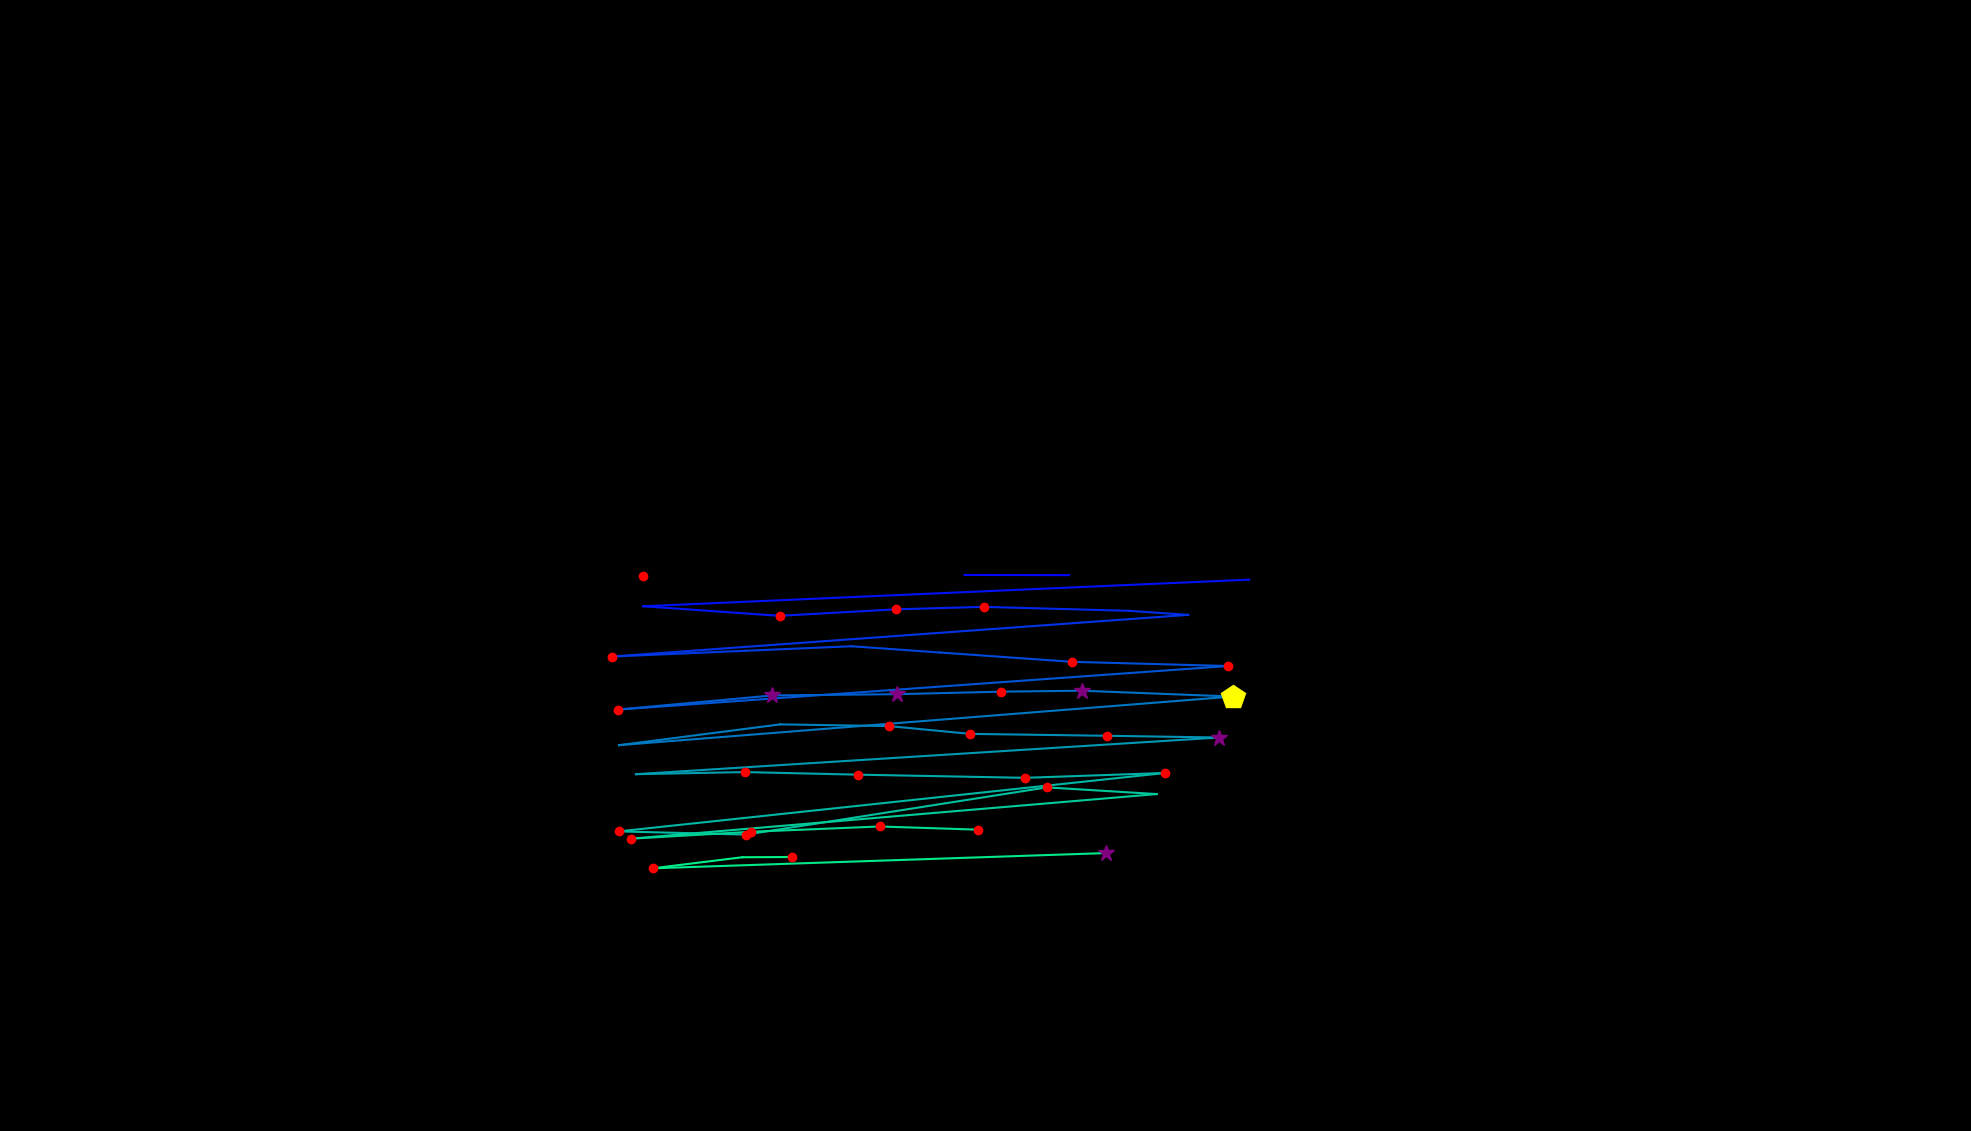

The file beside this chart, header and first rows:
, fixation_id, timestamp, avg_gaze_x, avg_gaze_y, duration
0, 64.0, 17714, 835.4, 721.1, 132.6
1, 67.0, 18280, 1253, 722.1, 0.0
2, 68.0, 18533, 1388, 721.9, 36.15
3, 71.0, 19040, 1622, 716, 96.4
4, 72.0, 19269, 835.4, 681.5, 108.5
5, 73.0, 19534, 1012, 669.1, 144.6
6, 74.0, 19702, 1163, 677.5, 132.6
7, 75.0, 19883, 1278, 680.7, 144.6
8, 76.0, 20076, 1466, 675.6, 108.5
9, 77.0, 20209, 1543, 670.3, 96.4
10, 78.0, 20389, 794.2, 616.2, 132.6
11, 79.0, 20654, 967.9, 623.7, 108.5
12, 80.0, 20847, 1106, 629.5, 108.5
13, 81.0, 20992, 1220, 621.4, 108.5
14, 82.0, 21257, 1392, 609.3, 120.5
15, 83.0, 21534, 1595, 603.9, 120.5
16, 84.0, 21871, 802.3, 547.3, 168.7
17, 85.0, 22100, 1003, 565.7, 373.6
18, 86.0, 22498, 1165, 567.3, 325.4
19, 87.0, 22848, 1301, 570.6, 156.7
20, 88.0, 23052, 1405, 571.8, 325.4
21, 89.0, 23414, 1601, 564.2, 409.7
22, 90.0, 24028, 803.9, 501.1, 96.4
23, 91.0, 24474, 1013, 528.1, 108.5
24, 92.0, 24619, 1154, 525.9, 144.6
25, 93.0, 24812, 1260, 515.7, 144.6
26, 94.0, 25005, 1438, 513.3, 168.7
27, 95.0, 25209, 1583, 511, 313.3
28, 96.0, 25679, 825.9, 463.4, 108.5
29, 97.0, 25896, 967.6, 466.1, 144.6
30, 98.0, 26113, 1114, 462.8, 120.5
31, 99.0, 26330, 1331, 458.7, 216.9
32, 100.0, 26692, 1513, 465, 120.5
33, 101.0, 26884, 803.6, 389.1, 204.9
34, 102.0, 27162, 969.2, 385, 120.5
35, 103.0, 27499, 1359, 446.3, 192.8
36, 104.0, 27860, 1502, 437.6, 96.4
37, 105.0, 28126, 818.9, 379.6, 168.7
38, 106.0, 28367, 974.7, 388.6, 156.7
39, 107.0, 28584, 1143, 395.5, 120.5
40, 108.0, 28728, 1270, 391.4, 241
41, 110.0, 29584, 1436, 361, 265.1
42, 111.0, 30078, 847.6, 341.1, 229
43, 112.0, 30343, 964.3, 355.5, 108.5
44, 113.0, 30475, 1028, 355.8, 132.6
